The GitHub repository Jmat0/ada_project_2023 contains a labelled image folder "ada_project_2023" with 20 categories: Audemars Piguet, Blancpain, Breguet, Breitling, Bulgari, Cartier, Certina, Chopard, Girard-Perregaux, Hublot, IWC, Jaeger-LeCoultre, Montblanc, Omega, Panerai, Patek Philippe, Rolex, TAG Heuer, Tissot, Zenith. Examples follow, each with its label.

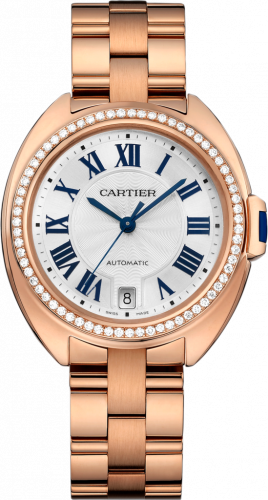
Label: Cartier

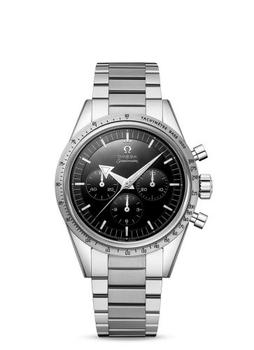
Label: Omega

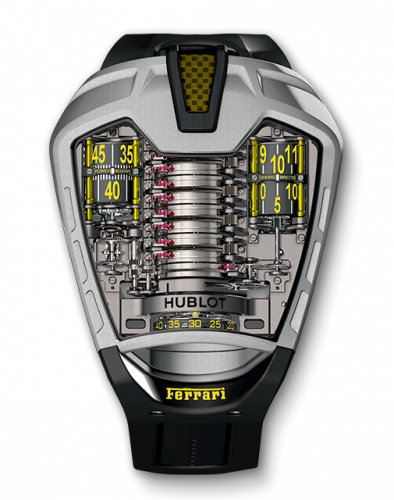
Label: Hublot

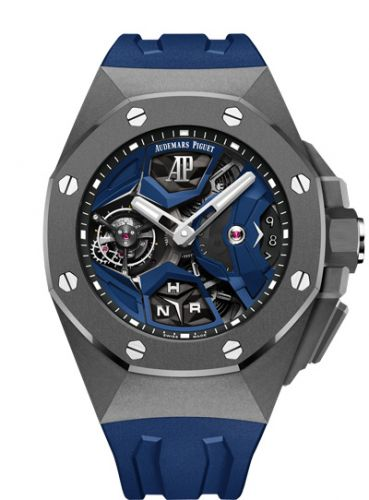
Label: Audemars Piguet

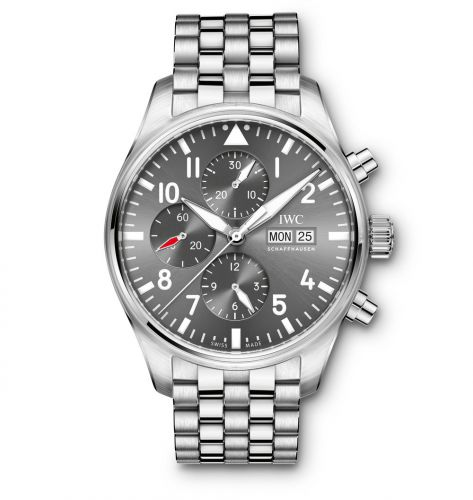
Label: IWC

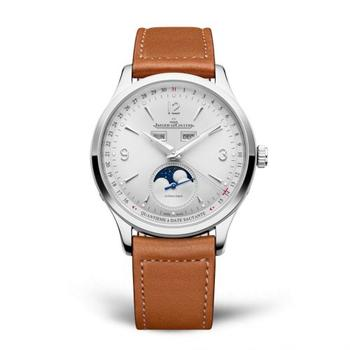
Label: Jaeger-LeCoultre
